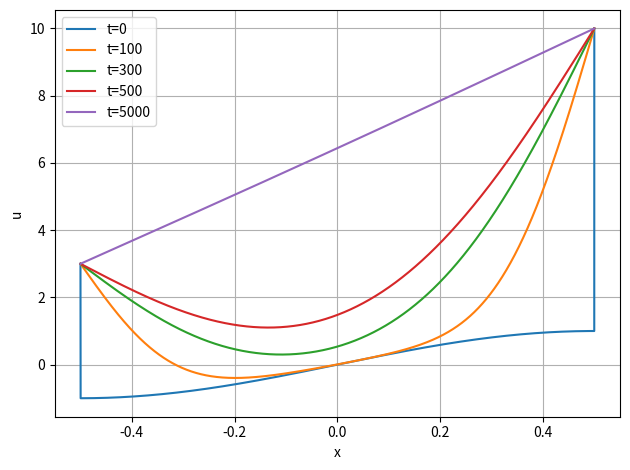

Here is the Python script that generated this plot:
import numpy as np
import matplotlib.pyplot as plt
import scipy.linalg as linalg

def get_params():
    a = -0.5
    b = 0.5
    L = b - a
    nx = 10000
    dt = 0.01
    nt = 5000
    alpha = 0.01
    dx = L / (nx - 1)
    r = alpha * dt / dx**2

    return{
        "L": L, "nx": nx, "dt": dt,
        "nt": nt, "alpha": alpha,
        "dx": dx, "r": r,
        "a": a, "b": b
    }

def make_grid(a, b, nx):
    x = np.linspace(a, b, nx)
    return x;

def apply_bc(u):
    u[0] = 3
    u[-1] = 10
    return u;

def init_cond(x):
    u = np.sin(np.pi * x)
    u = apply_bc(u)
    return u;

def build_matrix(nx, r):
    n = nx - 2
    ab = np.zeros((3, n))
    ab[0, 1:] = -r
    ab[2, :-1] = -r
    ab[1, :] = 1 + 2 * r
    return ab;

def build_forcing(u, r):
    b = u[1:-1].copy()
    b[0] += r * u[0]
    b[-1] += r * u[-1]
    return b;

def solver(ab, u, nt, r):
    history = [u.copy()]
    for _ in range(nt):
        b = build_forcing(u, r)
        u[1:-1] = linalg.solve_banded((1,1), ab, b)
        history.append(u.copy())
    return np.array(history);

def plot_solution(x, history, steps_to_plot):
    fig, ax = plt.subplots()
    for i in steps_to_plot:
        ax.plot(x, history[i], label=f"t={i}")
    ax.set_xlabel("x")
    ax.set_ylabel("u")
    ax.grid()  # Abilita la griglia
    ax.legend()
    plt.tight_layout()
    plt.show()

if __name__ == "__main__":
    p = get_params()
    ab  = build_matrix(p["nx"], p["r"])
    x = make_grid(p["a"], p["b"], p["nx"])
    u0 = init_cond(x)
    history = solver(ab, u0, p["nt"], p["r"])
    plot_solution(x, history, steps_to_plot=[0, 100, 300, 500, 5000])

    
